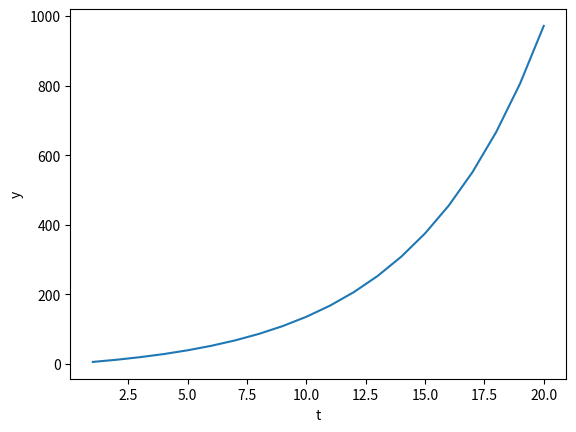
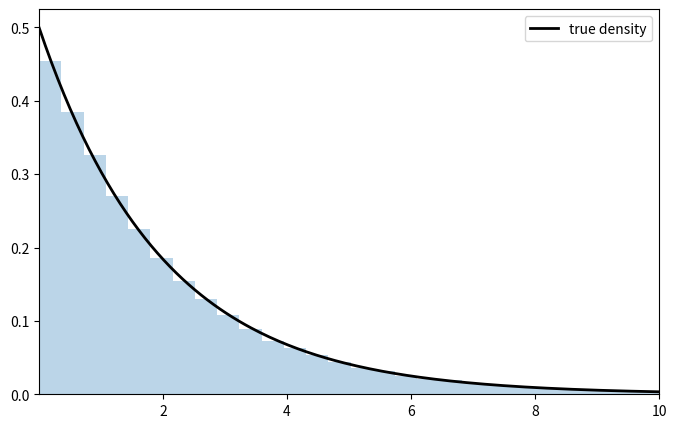

These figures' Python source, in order:
import numpy as np
import matplotlib.pyplot as plt
from scipy.linalg import eig
from numpy.random import randn

def create_array(x):
    return np.array(x)

# Test the solution
try:
    assert type(create_array([1, 2, 3])) == np.ndarray
    assert type(create_array((1, 2, 3))) == np.ndarray
    print("Congratulations!")
except:
    print("Wrong answer, please check your code again.")

def get_transpose(x):
    return x.T

# Test the solution
try:
    assert np.allclose(get_transpose(np.arange(6).reshape((3,2))), np.array([[0, 2, 4], [1, 3, 5]]))
    print("Congratulations!")
except:
    print("Wrong answer, please check your code again.")

def get_inverse(x):
    return np.linalg.inv(x)

# Test the solution
a_test = np.array([[1., 2.], [3., 4.]])
a_test_inv = get_inverse(a_test)
try:
    assert np.allclose(np.dot(a_test, a_test_inv), np.eye(2))
    print("Congratulations!")
except:
    print("Wrong answer, please check your code again.")

def get_norm(x):
    return np.linalg.norm(x)

# Test the solution
try:
    assert np.allclose(get_norm([1, 2, 2, 4, 12, 5]), 13.92838827718412)
    print("Congratulations!")
except:
    print("Wrong answer, please check your code again.")

def standardize(x):
    mean, std = x.mean(), x.std()
    return (x - mean) / std

# Test the solution
a_test = np.random.randint(100, 2000, size=1000)
a_test_stdz = standardize(a_test)
try:
    assert np.isclose(a_test_stdz.mean(), 0)
    assert np.isclose(a_test_stdz.std(), 1)
    print("Congratulations!")
except:
    print("Wrong answer, please check your code again.")

def is_orthogonal(x, y):
    return np.allclose(x.T @ y, 0)

# Test the solution
try:
    assert is_orthogonal(np.array([0, 1, 0, -2, 4]), np.array([-1, -4, 1, 2, 2]))
    assert not is_orthogonal(np.array([0, 1, 0, -2, 4]), np.array([-1, -4, 1, 2, 4]))
    print("Congratulations!")
except:
    print("Wrong answer, please check your code again.")

def is_symmetric(x):
    if x.shape[0] != x.shape[1]:
        return False
    return np.allclose(x.T, x)

# Test the solution
try:
    assert is_symmetric(np.eye(3))
    assert is_symmetric(np.array([[1, 3], [3, 1]]))
    assert not is_symmetric(np.array([[0, 1, 0, -2, 4], [-1, -4, 1, 2, 2]]))
    print("Congratulations!")
except:
    print("Wrong answer, please check your code again.")

# Parameters

T = 20

𝛼0 = 5.0
𝛼1 = 1.2

y0 = 1.0

A = np.identity(T)  # The T x T identity matrix

for i in range(T):
    if i-1 >= 0:
        A[i, i-1] = -𝛼1

b = np.full(T, 𝛼0)
b[0] = 𝛼0 + 𝛼1 * y0

y = np.linalg.solve(A, b)

plt.plot(np.arange(T) + 1, y)
plt.xlabel('t')
plt.ylabel('y')

plt.show()

from scipy.stats import expon
import numpy as np

alpha = 0.5
n = int(1e5)
# Scale controls the exponential parameter
ep = expon(scale=1.0/alpha)
# Generate n randome variables
x = ep.rvs(size=n)

fig, ax = plt.subplots(figsize=(8, 5))
xmin, xmax = 0.001, 10.0
ax.set_xlim(xmin, xmax)
ax.hist(x, density=True, bins=60, alpha=0.3)
grid = np.linspace(xmin, xmax, 200)
ax.plot(grid, ep.pdf(grid), 'k-', lw=2, label='true density')
ax.legend()
plt.show()

alpha_mle = 1.0 / x.mean()
print(f"max likelihood estimate of alpha is {alpha_mle}.")